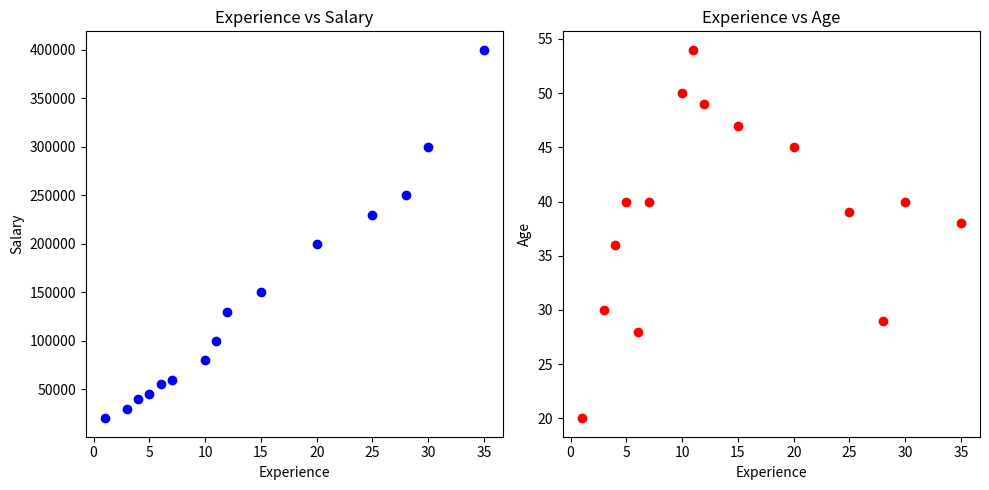

Here is the Python script that generated this plot:
# -*- coding: utf-8 -*-
"""Untitled6.ipynb

Automatically generated by Colab.

Original file is located at
    https://colab.research.google.com/drive/1WRsPn9PQlYPDDJ4KQOOomcnPdc5TVHs6

# **analyzing and visualizing correlations between Experience, Salary, and Age**
"""

import numpy as np
import scipy.stats as stats
import matplotlib.pyplot as plt
import pandas as pd

experience = [1, 3, 4, 5, 6, 7, 10, 11, 12, 15, 20, 25, 28, 30, 35]
salary = [20000, 30000, 40000, 45000, 55000, 60000, 80000, 100000,
          130000, 150000, 200000, 230000, 250000, 300000, 400000]
age = [20, 30, 36, 40, 28, 40, 50, 54, 49, 47, 45, 39, 29, 40, 38]

"""**experience, salary, and age represent sample data points.**"""

corr_exp_sal = stats.pearsonr(experience, salary)[0]
print(f"The r value (Experience vs Salary) is: {corr_exp_sal}")

"""**stats.pearsonr() computes the Pearson correlation coefficient, which measures the strength and direction of the linear relationship.**"""

print("Relation:", "Positive Strong" if corr_exp_sal >= 0.7 else
                     "Negative Strong" if corr_exp_sal <= -0.7 else "No Relation")

"""**Based on the correlation coefficient (r value), it categorizes the relationship as Positive Strong, Negative Strong, or No Relation.**"""

df = pd.DataFrame({'Experience': experience, 'Salary': salary, 'Age': age})
corr_exp_age = df['Experience'].corr(df['Age'])
print(f"The r value (Experience vs Age) is: {corr_exp_age}")

"""**A DataFrame is created using pandas, and the correlation between Experience and Age is calculated using .corr().**"""

plt.figure(figsize=(10, 5))

"""**Sets the figure size for better visualization.**"""

plt.subplot(1, 2, 1)
plt.scatter(experience, salary, c="blue")
plt.xlabel("Experience")
plt.ylabel("Salary")
plt.title("Experience vs Salary")

plt.subplot(1, 2, 2)
plt.scatter(df['Experience'], df['Age'], c="red")
plt.xlabel("Experience")
plt.ylabel("Age")
plt.title("Experience vs Age")
plt.tight_layout()
plt.show()

"""**A scatter plot is created using blue dots to visualize the relationship between experience and salary.**

**plt.tight_layout() adjusts the plots to prevent overlap, and plt.show() renders the plots.t**
"""
